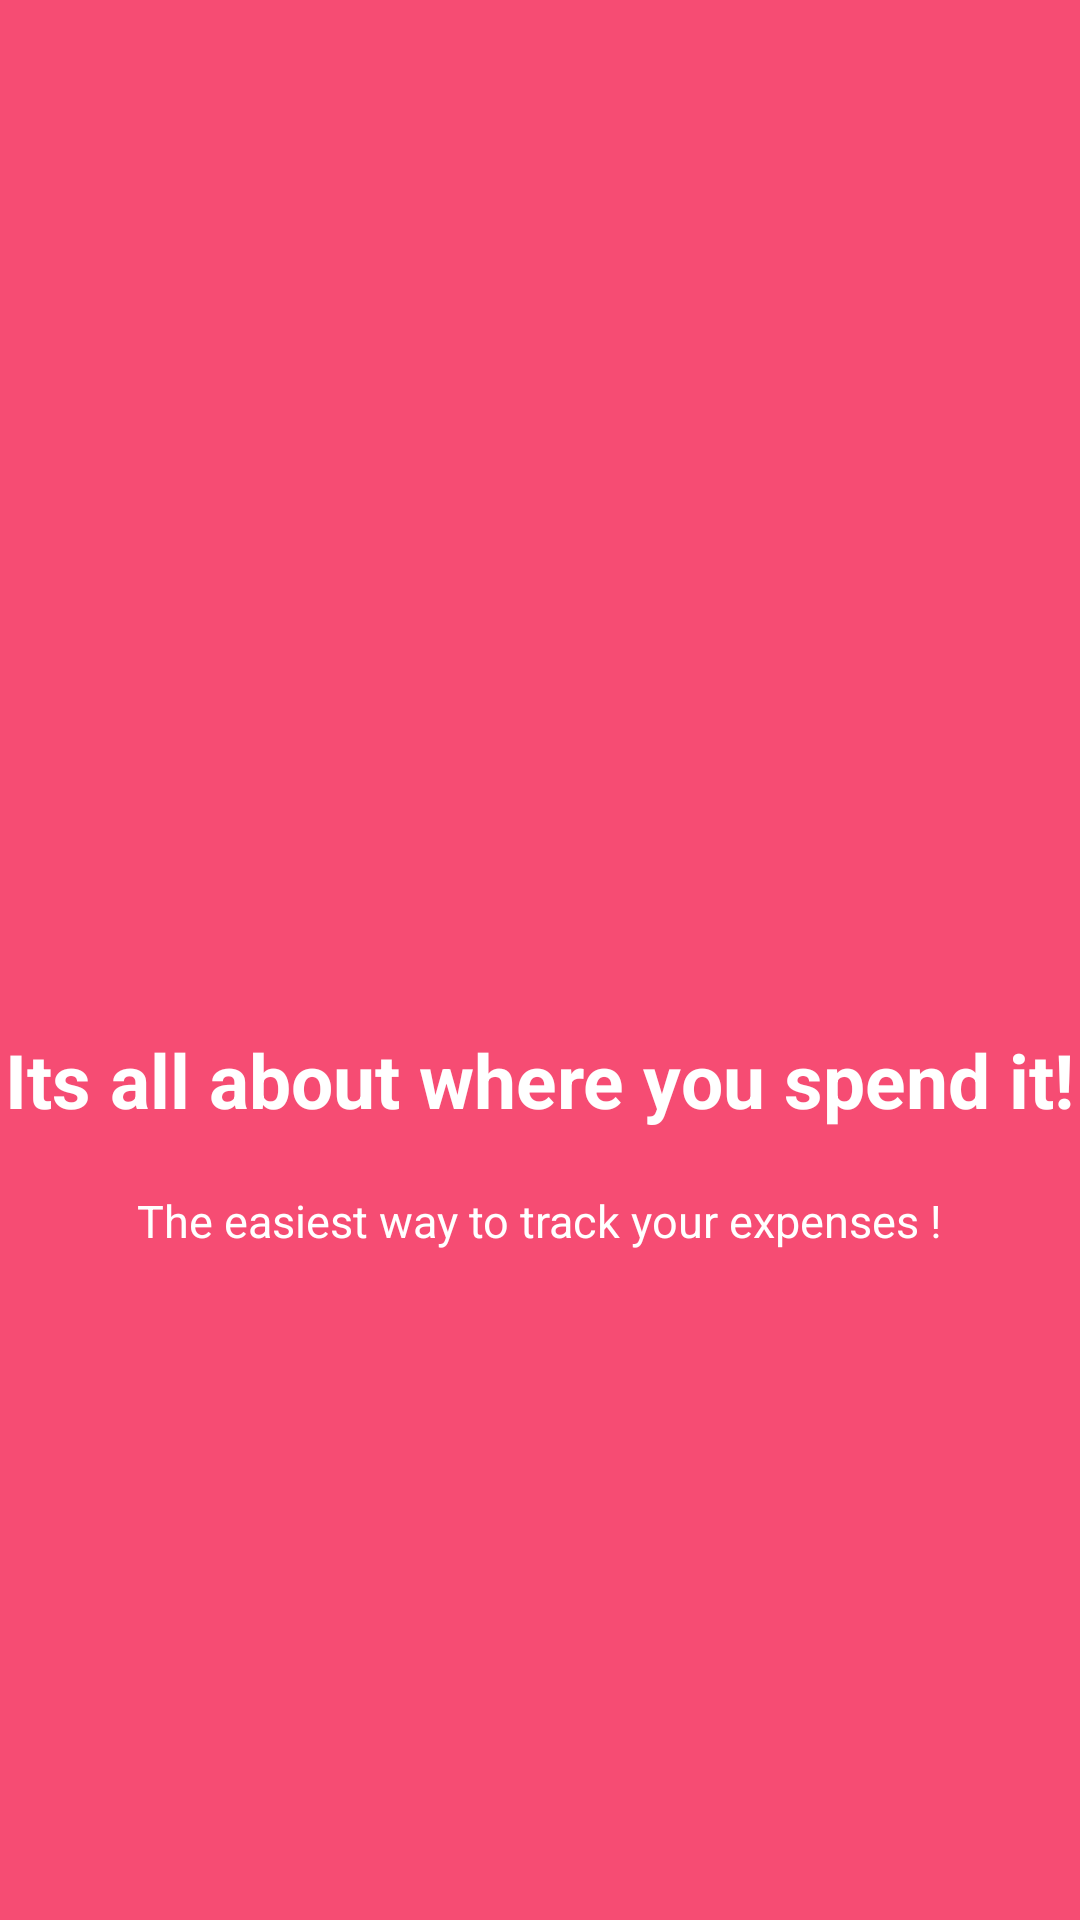

This screen was rendered from an Android layout file. Write that file and the resources it references.
<!-- AndroidManifest.xml: application theme AppTheme -->
<!-- res/layout/welcome_slides1.xml -->
<?xml version="1.0" encoding="utf-8"?>
<RelativeLayout xmlns:android="http://schemas.android.com/apk/res/android"
    android:layout_width="match_parent"
    android:layout_height="match_parent"
    android:background="@color/bg_screen1">

    <LinearLayout
        android:layout_width="wrap_content"
        android:layout_height="wrap_content"
        android:layout_centerInParent="true"
        android:gravity="center_horizontal"
        android:orientation="vertical">

        <ImageView
            android:layout_width="141dp"
            android:layout_height="@dimen/img_width_height"
            android:src="@drawable/ic_s1" />

        <TextView
            android:layout_width="wrap_content"
            android:layout_height="wrap_content"
            android:text="@string/slide_1_title"
            android:textColor="@android:color/white"
            android:textSize="@dimen/slide_title"
            android:textStyle="bold" />

        <TextView
            android:layout_width="wrap_content"
            android:layout_height="wrap_content"
            android:layout_marginTop="20dp"
            android:paddingLeft="@dimen/desc_padding"
            android:paddingRight="@dimen/desc_padding"
            android:text="@string/slide_1_desc"
            android:textAlignment="center"
            android:textColor="@android:color/white"
            android:textSize="@dimen/slide_desc" />

    </LinearLayout>
</RelativeLayout>
<!-- resources referenced by this layout -->
<resources>
  <color name="bg_screen1">#f64c73</color>
  <dimen name="desc_padding">40dp</dimen>
  <dimen name="img_width_height">120dp</dimen>
  <dimen name="slide_desc">15dp</dimen>
  <dimen name="slide_title">25dp</dimen>
  <string name="slide_1_desc">The easiest way to track your expenses !</string>
  <string name="slide_1_title">Its all about where you spend it!</string>
  <style name="AppTheme" parent="Theme.AppCompat.Light">
          
          <item name="colorPrimary">@color/colorPrimary</item>
          <item name="colorPrimaryDark">@color/colorPrimaryDark</item>
          <item name="colorAccent">@color/colorAccent</item>
      </style>
  <color name="colorPrimary">#008577</color>
  <color name="colorPrimaryDark">#00574B</color>
  <color name="colorAccent">#D81B60</color>
</resources>
